The GitHub repository sahil9001/VaxU_Codebreak_2.0 contains a labelled image folder "coswara_sepparated_specs" with 2 categories: COVID negative, COVID positive. Examples follow, each with its label.

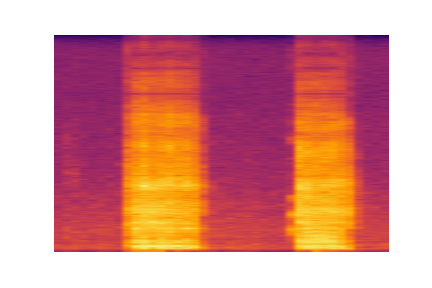
Label: COVID negative

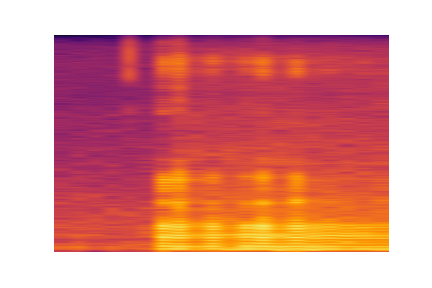
Label: COVID positive

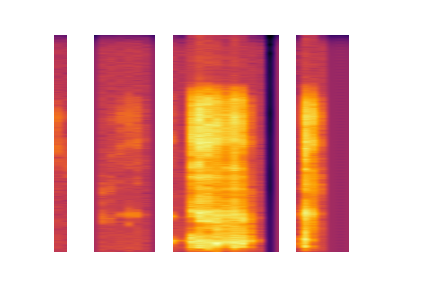
Label: COVID negative

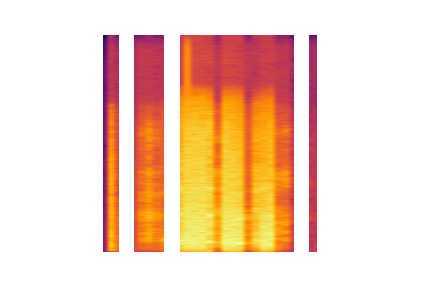
Label: COVID positive

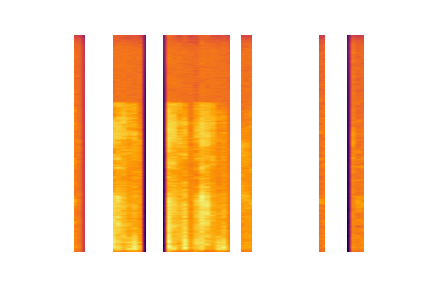
Label: COVID negative

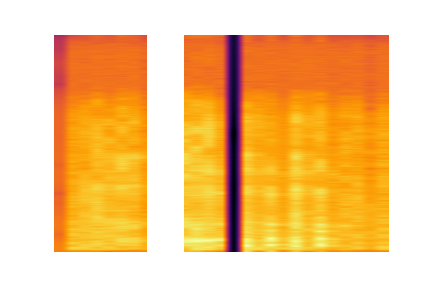
Label: COVID positive
